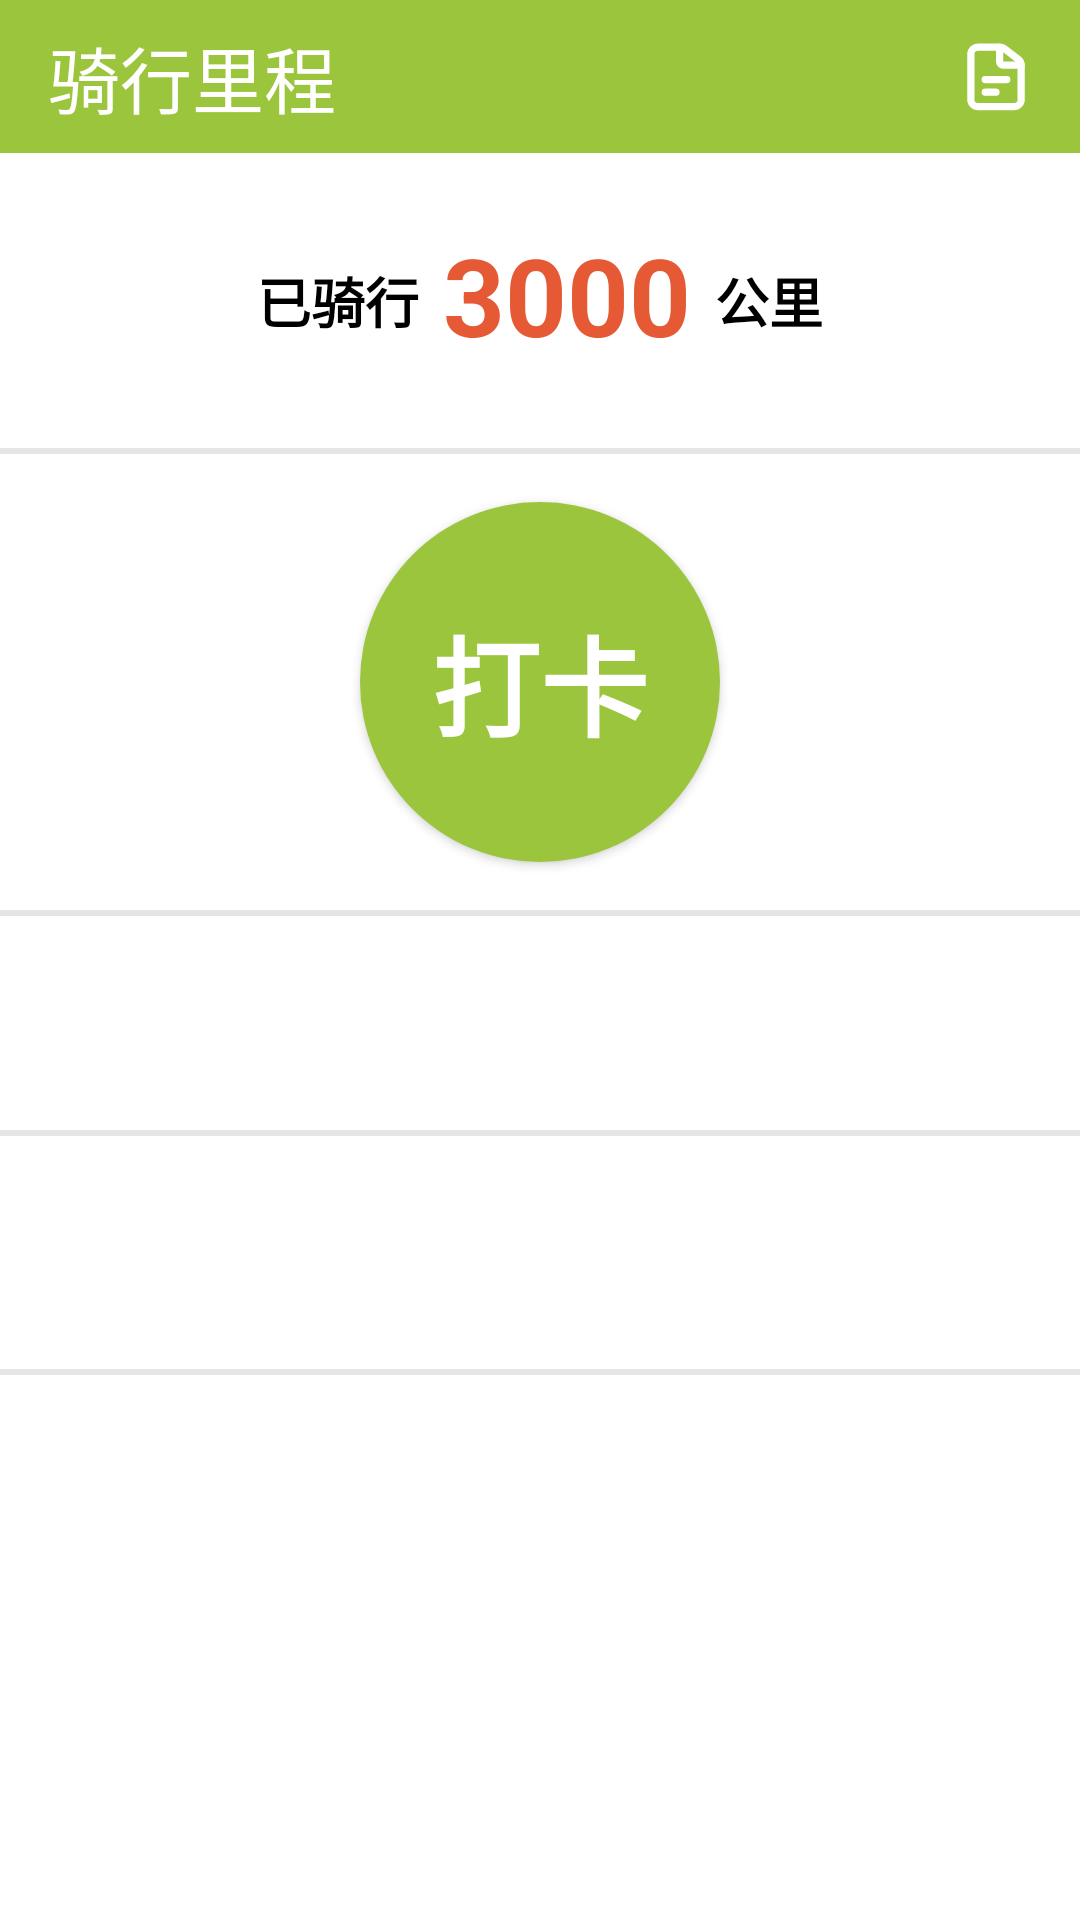

Layout XML and referenced resources for this Android screen:
<!-- AndroidManifest.xml: application theme Theme.WellMedia -->
<!-- res/layout/activity_main_v2.xml -->
<?xml version="1.0" encoding="utf-8"?>
<LinearLayout
    xmlns:android="http://schemas.android.com/apk/res/android"
    xmlns:app="http://schemas.android.com/apk/res-auto"
    xmlns:tools="http://schemas.android.com/tools"
    android:layout_width="match_parent"
    android:layout_height="match_parent"
    android:paddingBottom="@dimen/page_padding_large"
    android:background="@color/white"
    android:orientation="vertical">

    <LinearLayout
        android:layout_width="match_parent"
        android:layout_height="wrap_content"
        android:background="@color/green"
        android:paddingHorizontal="@dimen/padding_large"
        android:paddingVertical="@dimen/padding_middle"
        android:gravity="start|center_vertical"
        android:orientation="horizontal">

        <TextView
            android:id="@+id/tvTitle"
            android:layout_width="0dp"
            android:layout_height="wrap_content"
            android:layout_weight="1"
            android:gravity="start"
            android:textSize="@dimen/text_size_v1"
            android:textColor="@color/white"
            android:text="@string/app_name"
            />

        <ImageView
            android:id="@+id/ivAllRecord"
            android:layout_width="24dp"
            android:layout_height="24dp"
            android:src="@drawable/ic_all_record"
            />

    </LinearLayout>

    <androidx.core.widget.NestedScrollView
        android:layout_width="match_parent"
        android:layout_height="match_parent">

        <LinearLayout
            android:layout_width="match_parent"
            android:layout_height="match_parent"
            android:orientation="vertical"
            android:gravity="center_horizontal">

            <LinearLayout
                android:layout_width="match_parent"
                android:layout_height="wrap_content"
                android:layout_marginHorizontal="@dimen/padding_large"
                android:paddingVertical="@dimen/padding_middle"
                android:layout_marginTop="@dimen/padding_large"
                android:orientation="horizontal"
                android:gravity="center">

                <TextView
                    android:id="@+id/tvTotalDistanceTitle"
                    android:layout_width="wrap_content"
                    android:layout_height="wrap_content"
                    android:gravity="center"
                    android:textSize="@dimen/text_size_v2"
                    android:textColor="@color/black"
                    android:textStyle="bold"
                    android:text="@string/total_distance_title_simple"
                    />

                <TextView
                    android:id="@+id/tvTotalDistance"
                    android:layout_width="wrap_content"
                    android:layout_height="wrap_content"
                    android:gravity="center"
                    android:textSize="@dimen/text_size_v0"
                    android:textColor="@color/red"
                    android:textStyle="bold"
                    android:paddingHorizontal="@dimen/padding_middle"
                    android:layout_marginBottom="2dp"
                    android:text="3000"
                    tools:text="3000"
                    />

                <TextView
                    android:layout_width="wrap_content"
                    android:layout_height="wrap_content"
                    android:gravity="center"
                    android:textSize="@dimen/text_size_v2"
                    android:textColor="@color/black"
                    android:textStyle="bold"
                    android:text="@string/km"
                    />

            </LinearLayout>

            <View
                android:layout_width="match_parent"
                android:layout_height="@dimen/divider_height"
                android:background="@color/divider_color"
                android:layout_marginTop="@dimen/padding_large"
                />

            <Button
                android:id="@+id/tvSave"
                android:layout_width="120dp"
                android:layout_height="120dp"
                android:layout_marginTop="@dimen/padding_large"
                android:background="@drawable/bg_card_button"
                android:gravity="center"
                android:textSize="@dimen/text_size_v0"
                android:textColor="@color/white"
                android:textStyle="bold"
                android:text="@string/play_card"
                />

            <View
                android:layout_width="match_parent"
                android:layout_height="@dimen/divider_height"
                android:background="@color/divider_color"
                android:layout_marginTop="@dimen/padding_large"
                />

            <TextView
                android:id="@+id/tvDistanceTitle"
                style="@style/RecordItemTextStyle"
                android:layout_width="wrap_content"
                android:layout_height="wrap_content"
                android:layout_gravity="start|center_vertical"
                android:background="@drawable/bg_blue"
                android:layout_marginHorizontal="@dimen/page_padding"
                android:layout_marginTop="@dimen/padding_large"
                android:paddingHorizontal="@dimen/padding_middle"
                android:paddingVertical="@dimen/padding_middle"
                android:text="@string/bike_distance"
                />

            <androidx.recyclerview.widget.RecyclerView
                android:id="@+id/rvDistance"
                android:layout_width="match_parent"
                android:layout_height="wrap_content"
                android:layout_marginHorizontal="@dimen/page_padding"
                android:layout_marginBottom="@dimen/padding_large" />

            <View
                android:layout_width="match_parent"
                android:layout_height="@dimen/divider_height"
                android:background="@color/divider_color"
                />

            <TextView
                android:id="@+id/tvDate"
                style="@style/RecordItemTextStyle"
                android:layout_width="wrap_content"
                android:layout_height="wrap_content"
                android:layout_gravity="start|center_vertical"
                android:background="@drawable/bg_blue"
                android:layout_marginHorizontal="@dimen/page_padding"
                android:layout_marginTop="@dimen/padding_large"
                android:paddingHorizontal="@dimen/padding_middle"
                android:paddingVertical="@dimen/padding_middle"
                tools:text="2025-06-08 今日记录："
                />

            <androidx.recyclerview.widget.RecyclerView
                android:id="@+id/rvTodayRecords"
                android:layout_width="match_parent"
                android:layout_height="wrap_content"
                android:layout_marginHorizontal="@dimen/page_padding"
                android:layout_marginVertical="12dp" />

            <View
                android:layout_width="match_parent"
                android:layout_height="@dimen/divider_height"
                android:background="@color/divider_color"
                />

        </LinearLayout>

    </androidx.core.widget.NestedScrollView>

</LinearLayout>
<!-- resources referenced by this layout -->
<resources>
  <color name="black">#FF000000</color>
  <color name="divider_color">#1A000000</color>
  <color name="green">#9BC53D</color>
  <color name="red">#E55934</color>
  <color name="white">#FFFFFFFF</color>
  <dimen name="divider_height">2dp</dimen>
  <dimen name="padding_large">16dp</dimen>
  <dimen name="padding_middle">8dp</dimen>
  <dimen name="page_padding">16dp</dimen>
  <dimen name="page_padding_large">32dp</dimen>
  <dimen name="text_size_v0">36sp</dimen>
  <dimen name="text_size_v1">24sp</dimen>
  <dimen name="text_size_v2">18sp</dimen>
  <!-- drawable bg_blue (drawable) -->
  <?xml version="1.0" encoding="utf-8"?>
  <shape xmlns:android="http://schemas.android.com/apk/res/android"
      android:shape="rectangle">
  
      <solid android:color="@color/light_blue_500" />
      <corners android:radius="@dimen/radius_middle" />
  
  </shape>
  <!-- drawable bg_card_button (drawable) -->
  <?xml version="1.0" encoding="utf-8"?>
  <shape xmlns:android="http://schemas.android.com/apk/res/android"
      android:shape="rectangle">
  
      <solid android:color="@color/green" />
      <corners android:radius="60dp" />
  
  </shape>
  <!-- drawable ic_all_record (drawable) -->
  <vector xmlns:android="http://schemas.android.com/apk/res/android"
      android:width="24dp"
      android:height="24dp"
      android:viewportWidth="1024"
      android:viewportHeight="1024">
    <path
        android:pathData="M256,153.6a51.2,51.2 0,0 0,-51.2 51.2v640a51.2,51.2 0,0 0,51.2 51.2h512a51.2,51.2 0,0 0,51.2 -51.2V357.5a51.2,51.2 0,0 0,-20 -40.6l-197.9,-152.7A51.2,51.2 0,0 0,570 153.6H256zM102.4,204.8a153.6,153.6 0,0 1,153.6 -153.6h314a153.6,153.6 0,0 1,93.8 32l198,152.7A153.6,153.6 0,0 1,921.6 357.5V844.8a153.6,153.6 0,0 1,-153.6 153.6H256a153.6,153.6 0,0 1,-153.6 -153.6V204.8z"
        android:fillColor="#FFFFFF"/>
    <path
        android:pathData="M307.2,563.2a51.2,51.2 0,0 1,51.2 -51.2h307.2a51.2,51.2 0,1 1,0 102.4H358.4a51.2,51.2 0,0 1,-51.2 -51.2zM307.2,742.4a51.2,51.2 0,0 1,51.2 -51.2h153.6a51.2,51.2 0,1 1,0 102.4H358.4a51.2,51.2 0,0 1,-51.2 -51.2zM563.2,51.2a51.2,51.2 0,0 1,51.2 51.2v204.8h256a51.2,51.2 0,1 1,0 102.4h-256a102.4,102.4 0,0 1,-102.4 -102.4V102.4a51.2,51.2 0,0 1,51.2 -51.2z"
        android:fillColor="#FFFFFF"/>
  </vector>
  <string name="app_name">骑行里程</string>
  <string name="bike_distance">骑行距离：</string>
  <string name="km">公里</string>
  <string name="play_card">打卡</string>
  <string name="total_distance_title_simple">已骑行</string>
  <style name="RecordItemTextStyle">
          <item name="android:layout_gravity">center</item>
          <item name="android:maxLines">1</item>
          <item name="android:ellipsize">end</item>
          <item name="android:textSize">@dimen/text_size_v3</item>
          <item name="android:textColor">@color/white</item>
          <item name="android:gravity">center</item>
      </style>
  <style name="Theme.WellMedia" parent="Theme.MaterialComponents.DayNight.DarkActionBar">
          
          <item name="colorPrimary">@color/green</item>
          <item name="colorPrimaryVariant">@color/light_green_200</item>
          <item name="colorOnPrimary">@color/white</item>
          
          <item name="colorSecondary">@color/green</item>
          <item name="colorSecondaryVariant">@color/light_green_200</item>
          <item name="colorOnSecondary">@color/black</item>
          
          <item name="android:statusBarColor">?attr/colorPrimary</item>
          
          <item name="windowActionBar">false</item>
          <item name="windowNoTitle">true</item>
      </style>
  <dimen name="radius_middle">8dp</dimen>
  <dimen name="text_size_v3">16sp</dimen>
  <color name="light_green_200">#C5E1A5</color>
</resources>
